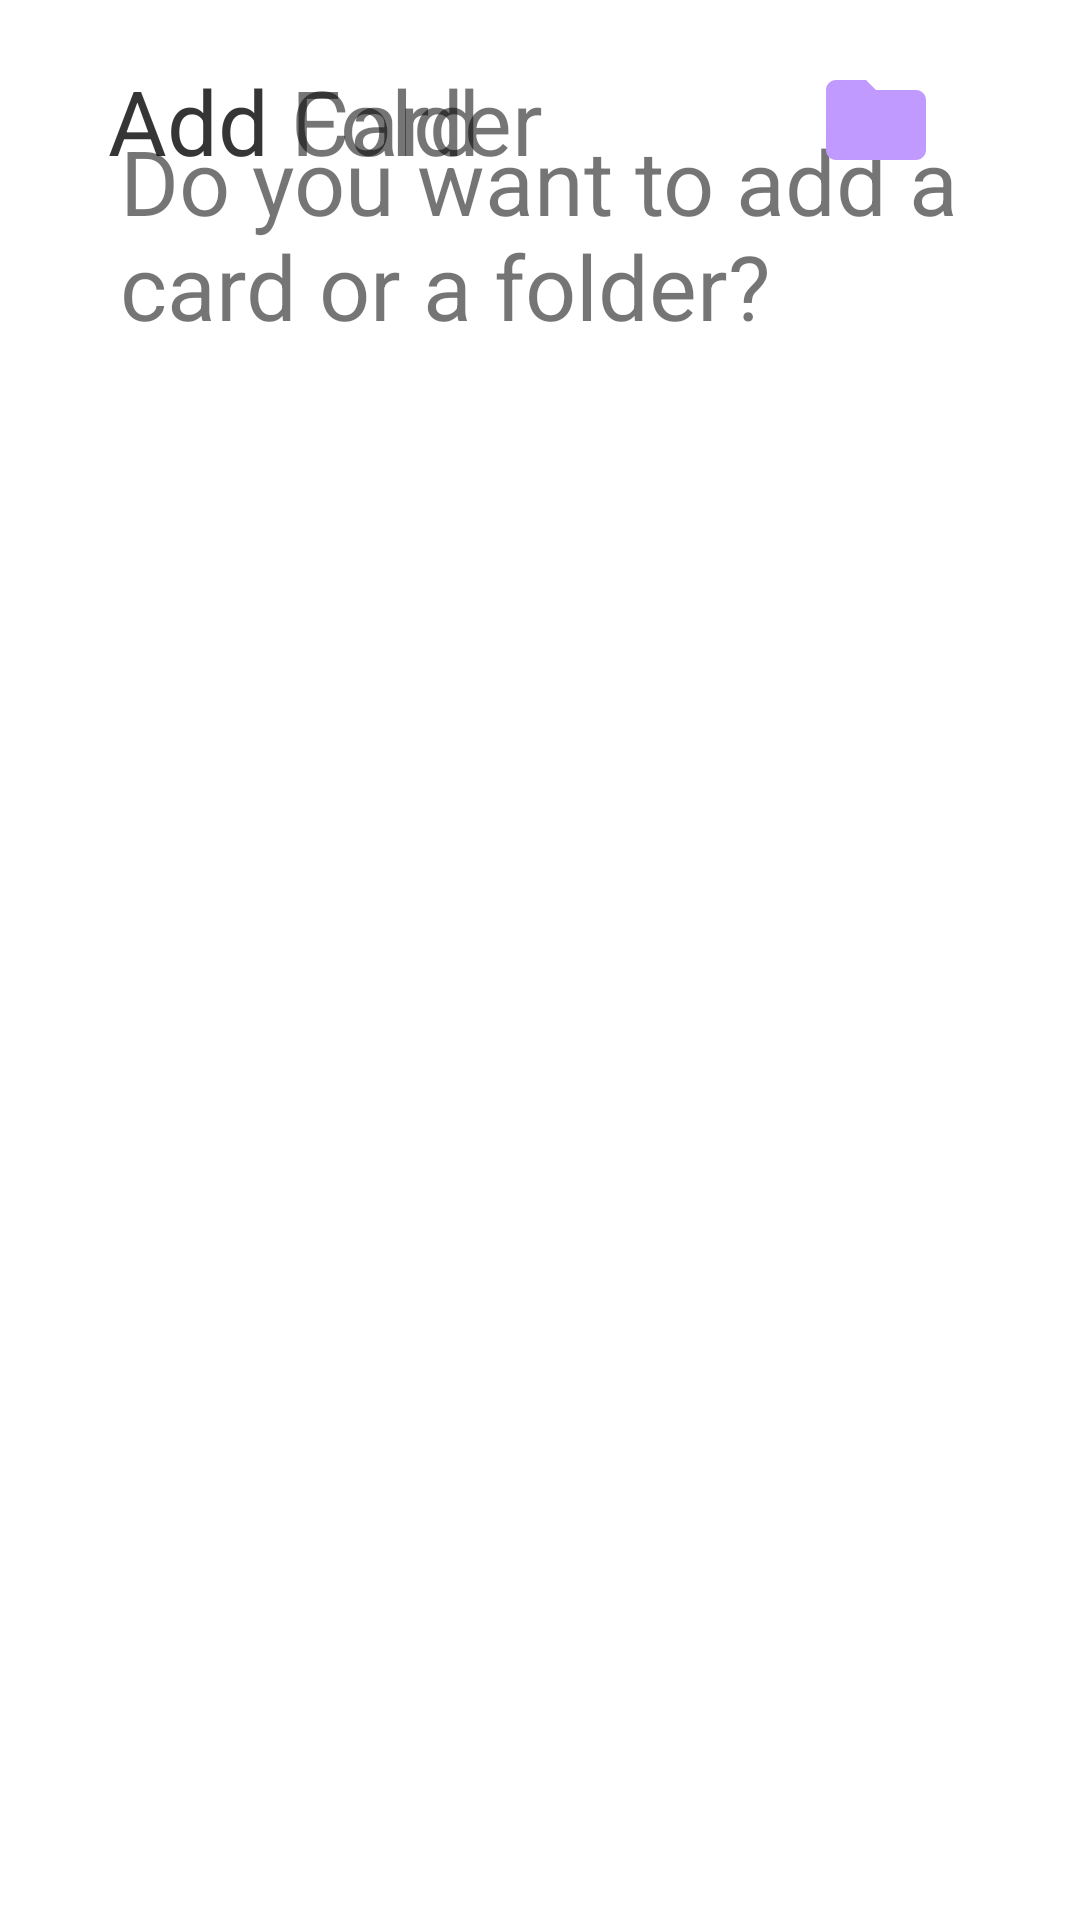

Produce the Android XML layout that renders to this screen, including the resource entries it uses.
<!-- AndroidManifest.xml: application theme Theme.Swipe -->
<!-- res/layout/activity_create_folder_or_card.xml -->
<?xml version="1.0" encoding="utf-8"?>
<androidx.constraintlayout.widget.ConstraintLayout xmlns:android="http://schemas.android.com/apk/res/android"
    xmlns:app="http://schemas.android.com/apk/res-auto"
    xmlns:tools="http://schemas.android.com/tools"
    android:layout_width="match_parent"
    android:layout_height="match_parent"
    tools:context="de.fhe.ai.pme.swipe.view.CreateFolderOrCard">


    <LinearLayout
        android:layout_width="match_parent"
        android:layout_height="match_parent"
        android:orientation="vertical">

        <TextView
            android:layout_width="wrap_content"
            android:layout_height="526dp"
            android:layout_weight="1"
            android:padding="40dp"
            android:text="Do you want to add a card or a folder?"
            android:textSize="30sp" />
    </LinearLayout>

    <LinearLayout
        android:layout_width="match_parent"
        android:layout_height="wrap_content"
        android:gravity="center_vertical"
        android:onClick="ClickAddCard"
        android:orientation="horizontal"
        tools:layout_editor_absoluteX="0dp"
        tools:layout_editor_absoluteY="395dp">

        <TextView
            android:layout_width="0dp"
            android:layout_height="wrap_content"
            android:layout_marginStart="16dp"
            android:layout_weight="1"
            android:textSize="30sp"
            android:padding="20dp"
            android:text="Add Card"
            tools:ignore="Suspicious0dp">

        </TextView>

        <ImageView
            android:layout_width="40dp"
            android:layout_height="40dp"
            android:layout_marginEnd="48dp"
            android:src="@drawable/ic_card">

        </ImageView>
    </LinearLayout>

    <LinearLayout
        android:id="@+id/linearLayout"
        android:layout_width="match_parent"
        android:layout_height="wrap_content"
        android:gravity="center_vertical"
        android:onClick="ClickAddFolder"
        android:orientation="horizontal"
        tools:layout_editor_absoluteX="0dp"
        tools:layout_editor_absoluteY="275dp">

        <TextView
            android:layout_width="0dp"
            android:layout_height="wrap_content"
            android:layout_marginStart="16dp"
            android:layout_weight="1"
            android:textSize="30sp"
            android:padding="20dp"
            android:text="Add Folder"
            tools:ignore="Suspicious0dp">

        </TextView>

        <ImageView
            android:layout_width="40dp"
            android:layout_height="40dp"
            android:layout_marginEnd="48dp"
            android:src="@drawable/ic_folder">

        </ImageView>
    </LinearLayout>

</androidx.constraintlayout.widget.ConstraintLayout>
<!-- resources referenced by this layout -->
<resources>
  <!-- drawable ic_folder (drawable) -->
  <vector xmlns:android="http://schemas.android.com/apk/res/android"
      android:width="24dp"
      android:height="24dp"
      android:viewportWidth="24"
      android:viewportHeight="24"
      android:tint="#C19AFF">
    <path
        android:fillColor="@android:color/white"
        android:pathData="M10,4H4c-1.1,0 -1.99,0.9 -1.99,2L2,18c0,1.1 0.9,2 2,2h16c1.1,0 2,-0.9 2,-2V8c0,-1.1 -0.9,-2 -2,-2h-8l-2,-2z"/>
  </vector>
  <style name="Theme.Swipe" parent="Theme.MaterialComponents.DayNight.NoActionBar">
          
          <item name="colorPrimary">@color/purple_500</item>
          <item name="colorPrimaryVariant">@color/purple_700</item>
          <item name="colorOnPrimary">@color/white</item>
          
          <item name="colorSecondary">@color/teal_200</item>
          <item name="colorSecondaryVariant">@color/teal_700</item>
          <item name="colorOnSecondary">@color/black</item>
          
          <item name="android:statusBarColor" tools:targetApi="l">?attr/colorPrimaryVariant</item>
          
      </style>
  <color name="purple_500">#FFBB86FC</color>
  <color name="purple_700">#FFBB86FC</color>  //für test geändert
  <color name="white">#FFFFFFFF</color>
  <color name="teal_200">#FFBB86FC</color>    //für test geändert
  <color name="teal_700">#FFBB86FC</color>    //für test geändert
  <color name="black">#FF000000</color>
</resources>
